Labelled photos from "data_split", an image-classification folder in AbdullahAlrebdi/Task_7. The possible labels are: paper, rock, scissor.

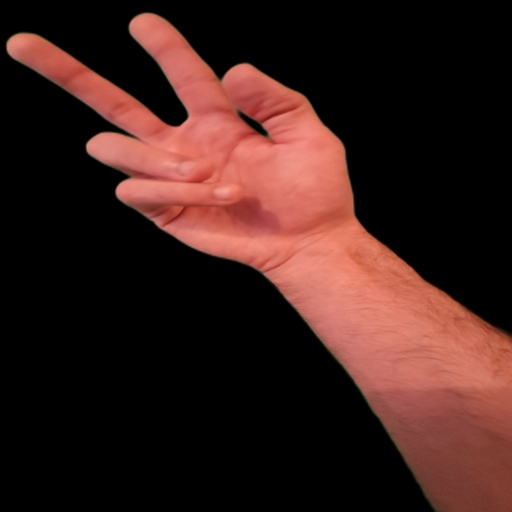
Label: scissor

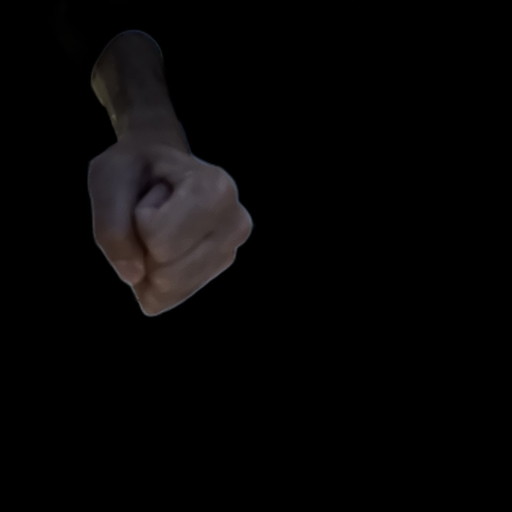
Label: rock

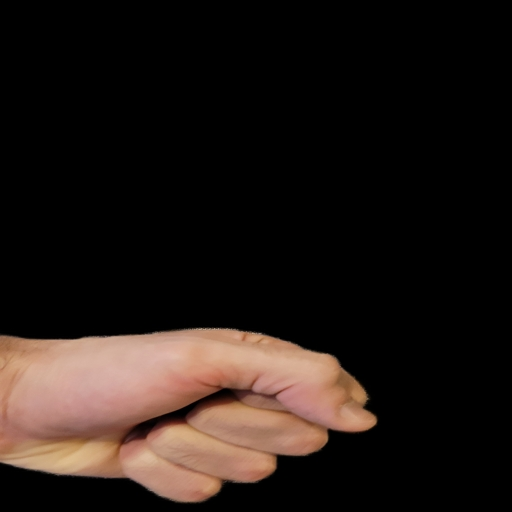
Label: rock

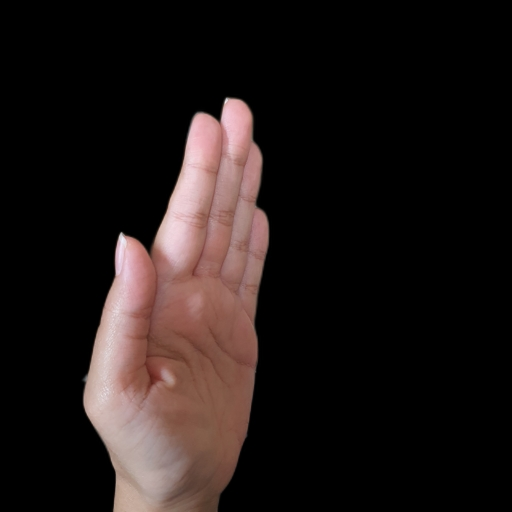
Label: paper

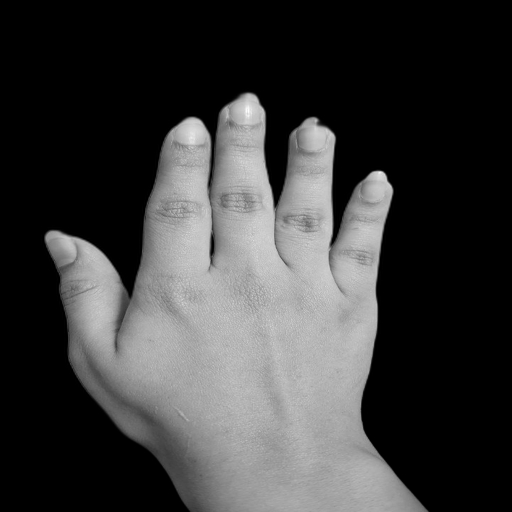
Label: paper

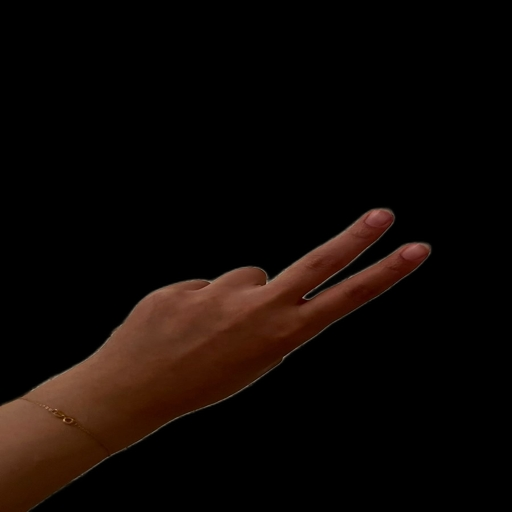
Label: scissor
